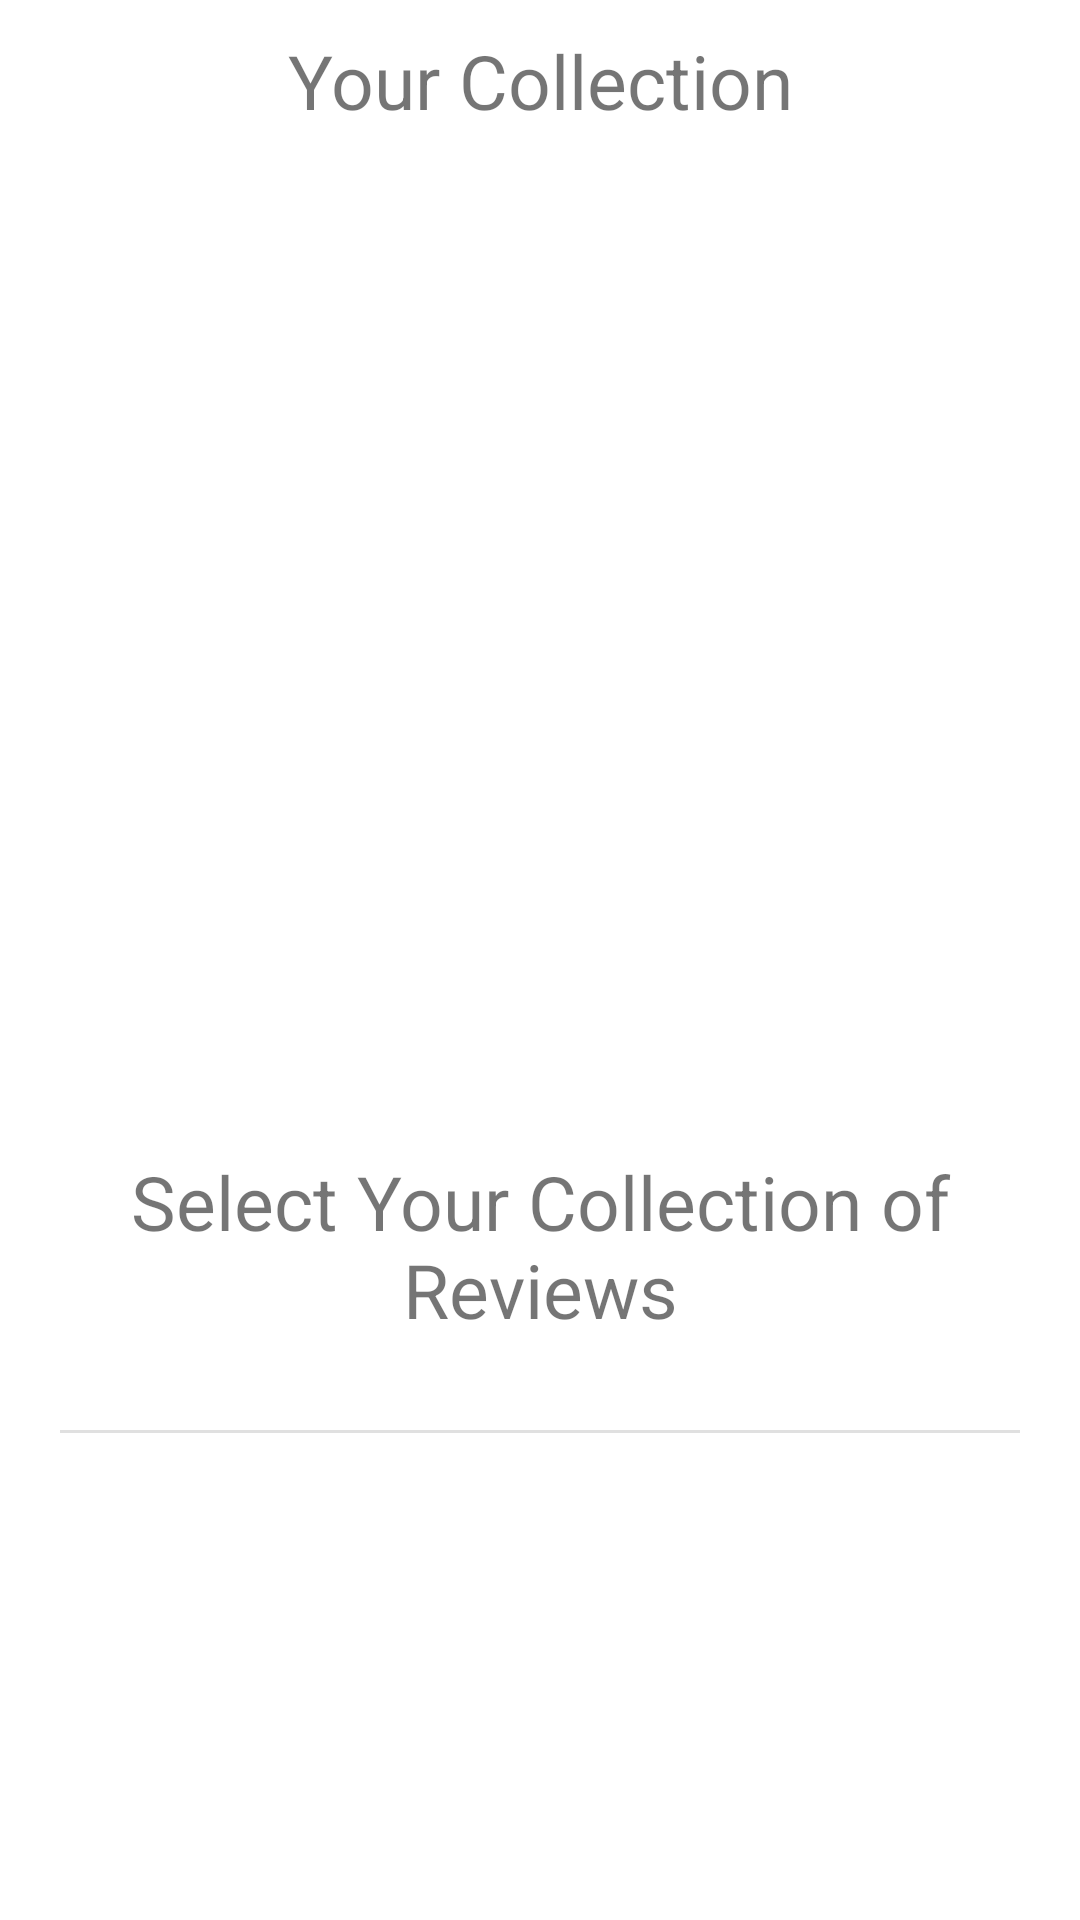

Android layout source for this screen:
<!-- AndroidManifest.xml: application theme AppTheme -->
<!-- res/layout/fragment_collections.xml -->
<?xml version="1.0" encoding="utf-8"?>
<androidx.constraintlayout.widget.ConstraintLayout xmlns:android="http://schemas.android.com/apk/res/android"
    xmlns:tools="http://schemas.android.com/tools"
    android:layout_width="match_parent"
    android:layout_height="match_parent"
    xmlns:app="http://schemas.android.com/apk/res-auto"
    tools:context=".CollectionsFragment">

    <LinearLayout
        android:layout_width="match_parent"
        android:layout_height="match_parent"
        android:orientation="vertical">

        <com.google.android.material.textview.MaterialTextView
            android:layout_width="match_parent"
            android:layout_height="wrap_content"
            android:layout_margin="5dp"
            android:padding="5dp"
            android:textAlignment="center"
            android:text="@string/featured_collections"
            android:textSize="25sp">
        </com.google.android.material.textview.MaterialTextView>


        <androidx.recyclerview.widget.RecyclerView
            android:id="@+id/carousel_recycler_view"
            android:layout_width="match_parent"
            android:layout_height="300dp"
            android:layout_margin="10dp"
            android:padding="10dp"
            app:layoutManager="com.google.android.material.carousel.CarouselLayoutManager">

        </androidx.recyclerview.widget.RecyclerView>


        <com.google.android.material.textview.MaterialTextView
            android:layout_width="match_parent"
            android:layout_height="wrap_content"
            android:layout_margin="5dp"
            android:padding="5dp"
            android:textAlignment="center"
            android:text="@string/review_selector"
            android:textSize="25sp">
        </com.google.android.material.textview.MaterialTextView>

        <com.google.android.material.divider.MaterialDivider
            android:layout_width="match_parent"
            android:layout_height="1dp"
            android:layout_margin="20dp">
        </com.google.android.material.divider.MaterialDivider>

        <androidx.recyclerview.widget.RecyclerView
            android:id="@+id/collection_selector_recycler_view"
            android:layout_width="match_parent"
            android:layout_height="wrap_content"
            android:padding="10dp"
            android:layout_margin="10dp">


        </androidx.recyclerview.widget.RecyclerView>

    </LinearLayout>


</androidx.constraintlayout.widget.ConstraintLayout>
<!-- resources referenced by this layout -->
<resources>
  <string name="featured_collections"> Your Collection</string>
  <string name="review_selector"> Select Your Collection of Reviews</string>
  <style name="AppTheme" parent="Theme.Material3.Dark.NoActionBar">
          <item name="colorPrimary">@color/md_theme_dark_primary</item>
          <item name="colorOnPrimary">@color/md_theme_dark_onPrimary</item>
  
          <item name="colorPrimaryContainer">@color/md_theme_dark_primaryContainer</item>
          <item name="colorOnPrimaryContainer">@color/md_theme_dark_onPrimaryContainer</item>
          <item name="colorSecondary">@color/md_theme_dark_secondary</item>
          <item name="colorOnSecondary">@color/md_theme_dark_onSecondary</item>
          <item name="colorSecondaryContainer">@color/md_theme_dark_secondaryContainer</item>
          <item name="colorOnSecondaryContainer">@color/md_theme_dark_onSecondaryContainer</item>
          <item name="colorTertiary">@color/md_theme_dark_tertiary</item>
          <item name="colorOnTertiary">@color/md_theme_dark_onTertiary</item>
          <item name="colorTertiaryContainer">@color/md_theme_dark_tertiaryContainer</item>
          <item name="colorOnTertiaryContainer">@color/md_theme_dark_onTertiaryContainer</item>
          <item name="colorError">@color/md_theme_dark_error</item>
          <item name="colorErrorContainer">@color/md_theme_dark_errorContainer</item>
          <item name="colorOnError">@color/md_theme_dark_onError</item>
          <item name="colorOnErrorContainer">@color/md_theme_dark_onErrorContainer</item>
          <item name="android:colorBackground">@color/md_theme_dark_background</item>
          <item name="colorOnBackground">@color/md_theme_dark_onBackground</item>
          <item name="colorSurface">@color/md_theme_dark_surface</item>
          <item name="colorOnSurface">@color/md_theme_dark_onSurface</item>
          <item name="colorSurfaceVariant">@color/md_theme_dark_surfaceVariant</item>
          <item name="colorOnSurfaceVariant">@color/md_theme_dark_onSurfaceVariant</item>
          <item name="colorOutline">@color/md_theme_dark_outline</item>
          <item name="colorOnSurfaceInverse">@color/md_theme_dark_inverseOnSurface</item>
          <item name="colorSurfaceInverse">@color/md_theme_dark_inverseSurface</item>
          <item name="colorPrimaryInverse">@color/md_theme_dark_inversePrimary</item>
      </style>
  <color name="md_theme_dark_primary">#FFB598</color>
  <color name="md_theme_dark_onPrimary">#591D00</color>
  <color name="md_theme_dark_primaryContainer">#7B2F08</color>
  <color name="md_theme_dark_onPrimaryContainer">#FFDBCE</color>
  <color name="md_theme_dark_secondary">#E7BEAE</color>
  <color name="md_theme_dark_onSecondary">#442A20</color>
  <color name="md_theme_dark_secondaryContainer">#5D4035</color>
  <color name="md_theme_dark_onSecondaryContainer">#FFDBCE</color>
  <color name="md_theme_dark_tertiary">#FFBA4B</color>
  <color name="md_theme_dark_onTertiary">#442B00</color>
  <color name="md_theme_dark_tertiaryContainer">#624000</color>
  <color name="md_theme_dark_onTertiaryContainer">#FFDDB1</color>
  <color name="md_theme_dark_error">#FFB4AB</color>
  <color name="md_theme_dark_errorContainer">#93000A</color>
  <color name="md_theme_dark_onError">#690005</color>
  <color name="md_theme_dark_onErrorContainer">#FFDAD6</color>
  <color name="md_theme_dark_background">#201A18</color>
  <color name="md_theme_dark_onBackground">#EDE0DC</color>
  <color name="md_theme_dark_surface">#201A18</color>
  <color name="md_theme_dark_onSurface">#EDE0DC</color>
  <color name="md_theme_dark_surfaceVariant">#53433E</color>
  <color name="md_theme_dark_onSurfaceVariant">#D8C2BA</color>
  <color name="md_theme_dark_outline">#A08D86</color>
  <color name="md_theme_dark_inverseOnSurface">#201A18</color>
  <color name="md_theme_dark_inverseSurface">#EDE0DC</color>
  <color name="md_theme_dark_inversePrimary">#9A461F</color>
</resources>
